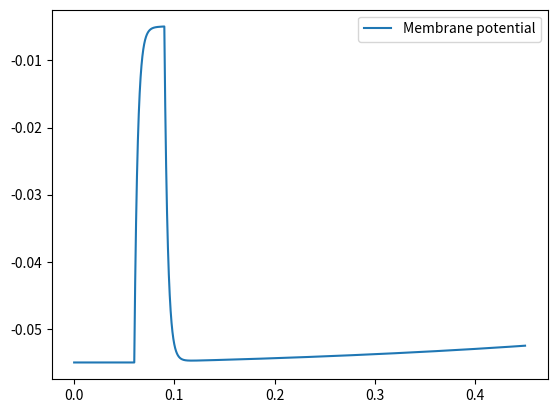

The script that saved this image:
import numpy as np
import matplotlib.pyplot as plt
import math

class HH_neuron:
    def __init__(self, V = 0, n = 0, m = 0, h = 0):
        self.C = 1e-6
        self.ENa = 50e-3
        self.EK = -77e-3
        self.El = -55e-3
        self.gNA = 120e-3
        self.gK = 36e-3
        self.gl = 0.3e-3
        self.V = V # Need to tune this. NEEDS TO BE GIVEN IN MILLIVOLTS
        self.n = n # Need to tune this
        self.m = m # Need to tune this
        self.h = h # Need to tune this
        self.dV = 0
        self.dn = 0
        self.dm = 0
        self.dh = 0
    
    def calculate_difference(self, I_ext):
        """
        Calculates the difference rate and updates the class variables accordingly
        """

        epsilon = 1e-5 # prevent divide by zero errors
        # V is multiplied by 1000 to convert it into mV
        self.V *= 1e3
        a_n = (0.01*(self.V + 55))/(1 - math.exp(-(55+self.V)/10) + epsilon)
        b_n = 0.125*math.exp(-(self.V + 65)/80)
        a_m = (0.1*(self.V + 40))/(1 - math.exp(-(40+self.V)/10) + epsilon)
        b_m = 4*math.exp(-0.0556*(self.V + 65))
        a_h = 0.07*math.exp(-0.05*(self.V + 65))
        b_h = 1/(1 + math.exp(-0.1*(self.V + 35)) + epsilon)
        self.V *= 1e-3

        self.dn = a_n*(1-self.n) - b_n*self.n
        self.dm = a_m*(1-self.m) - b_m*self.m
        self.dh = a_h*(1-self.h) - b_h*self.h

        self.dV = (I_ext - self.iNa - self.iK - self.il)/self.C
        
    def update_temp(self, t):
        """
        Update the value of V and other variables crudely
        Done to implement Runge-Kutta  
        """

        self.V = self.V + self.dV*t
        self.n = self.n + self.dn*t
        self.m = self.m + self.dm*t
        self.h = self.h + self.dh*t

    def update(self,I,t):
        """
        Update all variables according to Runge-Kutta fourth order
        """

        og_state = [self.V, self.n, self.m, self.h]

        self.calculate_difference(I)
        k1 = np.array([self.dV, self.dn, self.dm, self.dh])

        self.update_temp(t/2)
        self.calculate_difference(I) # y = y_og + k1*t/2 here. Should we update current here too?
        k2 = np.array([self.dV, self.dn, self.dm, self.dh])

        self.V, self.n, self.m, self.h = og_state
        self.update_temp(t/2)
        self.calculate_difference(I) # y = y_og + k2*t/2 here
        k3 = np.array([self.dV, self.dn, self.dm, self.dh])

        self.V, self.n, self.m, self.h = og_state
        self.update_temp(t)
        self.calculate_difference(I) # y = y_og + k3*t here
        k4 = np.array([self.dV, self.dn, self.dm, self.dh])

        self.V, self.n, self.m, self.h = og_state
        weighted_avg = (k1/6 + k2/3 + k3/3 + k4/6).tolist()
        self.dV = weighted_avg[0]
        self.dn = weighted_avg[1]
        self.dm = weighted_avg[2]
        self.dh = weighted_avg[3]
        self.update_temp(t)
    
    @property
    def iNa(self):
        return self.gNA*self.h*(self.m**3)*(self.V - self.ENa)
    
    @property
    def iK(self):
        return self.gK*(self.n**4)*(self.V - self.EK)
    
    @property
    def il(self):
        return self.gl*(self.V - self.El)
    
if __name__ == "__main__":

    neuron = HH_neuron(V = -55e-3) # apparently this works
    V_trace = []
    T = 30e-3
    deltaT = 0.01e-3
    I0 = 15e-6
    time = np.arange(0,15*T, deltaT)
    Iext = [I0 if (t < 3*T and t >= 2*T) else 0 for t in time]

    for t in range(len(time)):
        V_trace.append(neuron.V)
        #neuron.calculate_difference(Iext[0])
        #neuron.update_temp(deltaT)
        neuron.update(Iext[t], deltaT)

    
    print(V_trace[-1])
    print(V_trace[8800])
    plt.plot(time, V_trace, label = "Membrane potential")
    plt.legend()
    plt.show()

    
